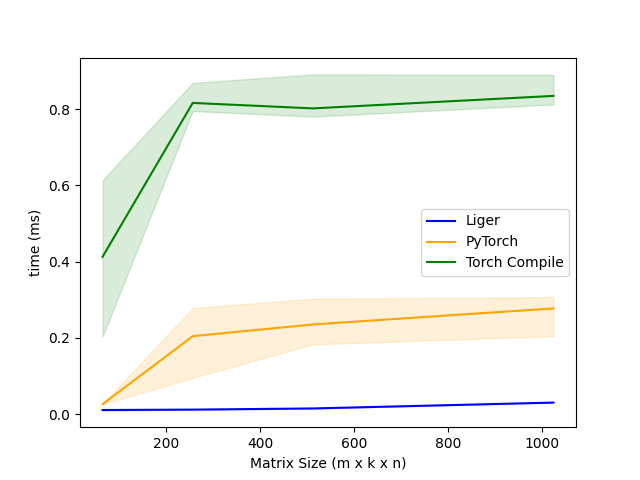

Source data for this figure (header and first rows):
m, k, n, Liger, PyTorch, Torch Compile
64, 64, 64, 0.01126, 0.02662, 0.4128
256, 256, 256, 0.01229, 0.2048, 0.8161
512, 512, 512, 0.01536, 0.2355, 0.8018
1024, 1024, 1024, 0.03072, 0.2776, 0.8346
